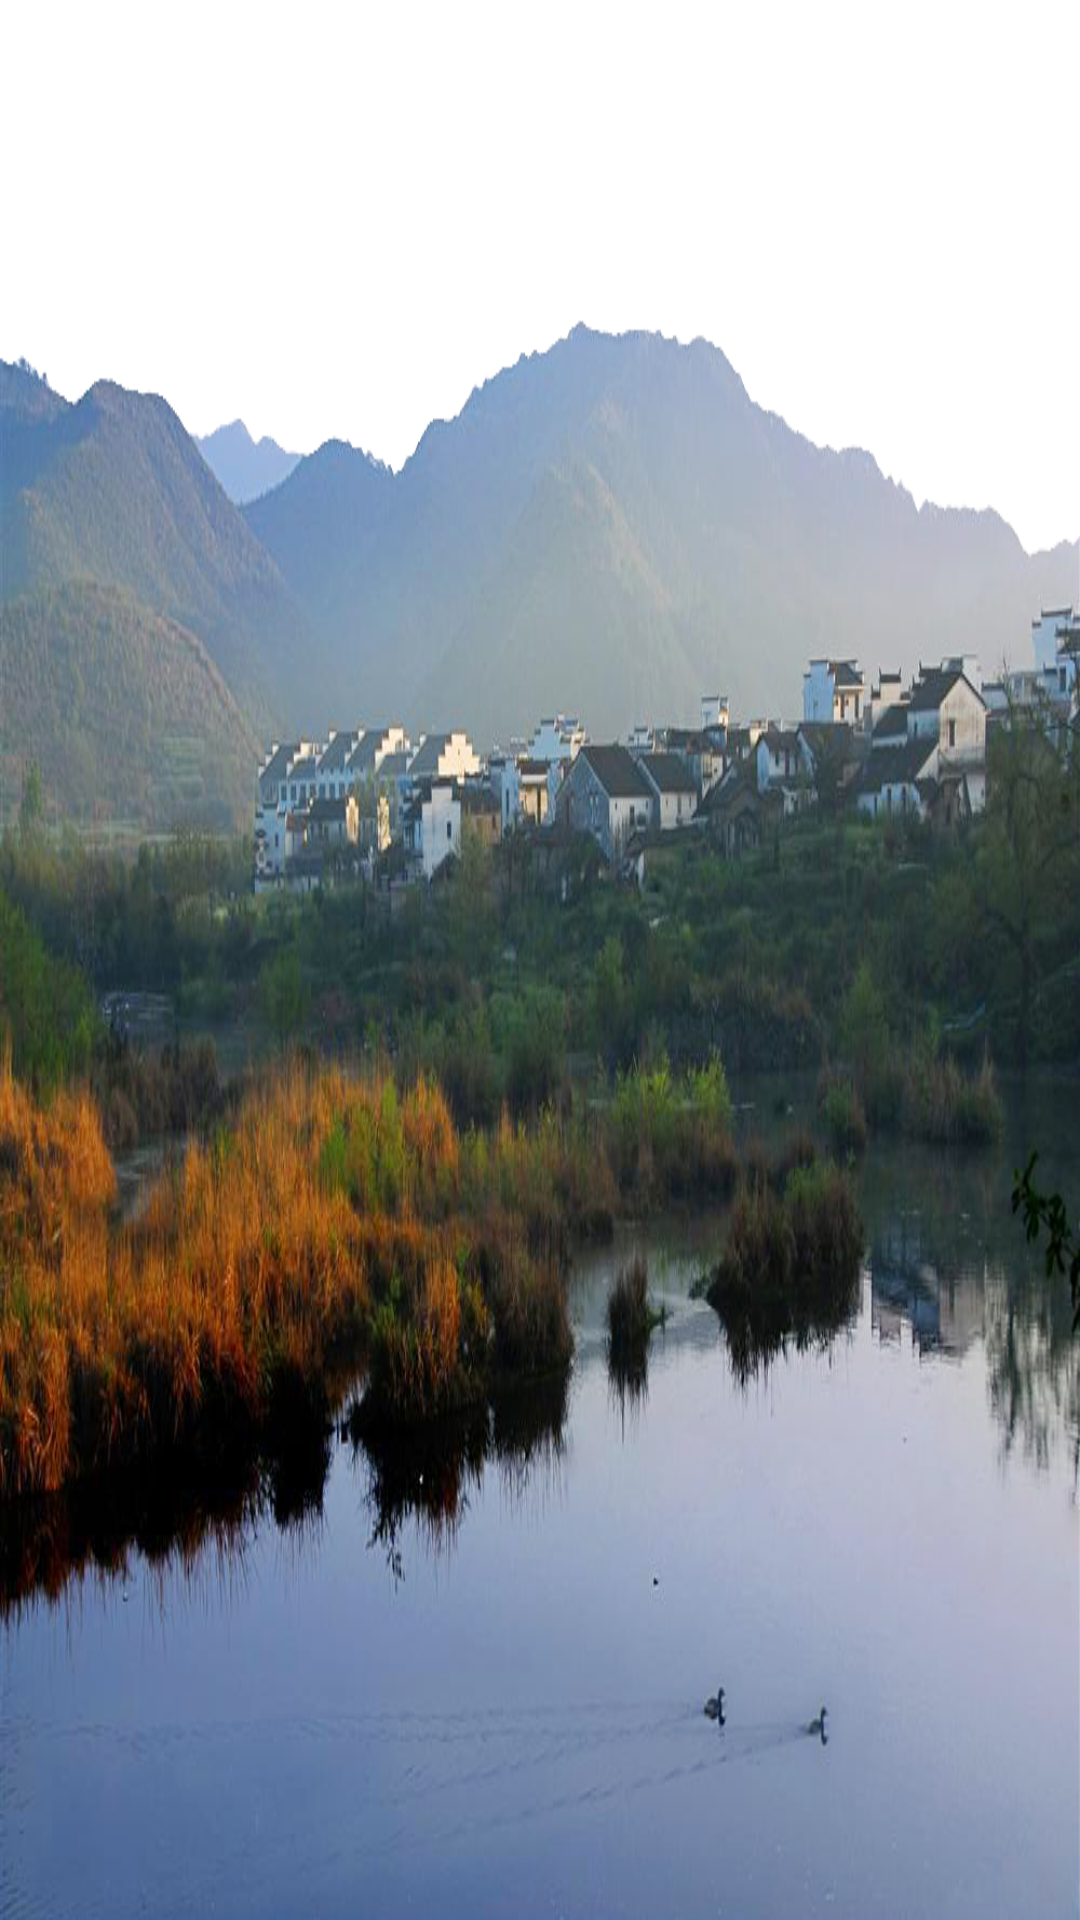

Produce the Android XML layout that renders to this screen, including the resource entries it uses.
<!-- AndroidManifest.xml: application theme AppTheme -->
<!-- res/layout/activity_welcome.xml -->
<?xml version="1.0" encoding="utf-8"?>
<ImageView xmlns:android="http://schemas.android.com/apk/res/android"
    android:layout_width="match_parent"
    android:layout_height="match_parent"
    android:background="@drawable/jx"
    android:contentDescription="欢迎界面" />
<!-- resources referenced by this layout -->
<resources>
  <!-- drawable jx: png bitmap (drawable-xxhdpi, 885557 bytes) -->
  <style name="AppTheme" parent="AppBaseTheme">
          <item name="android:windowBackground">@color/white</item>
          <item name="android:windowNoTitle">true</item>
      </style>
  <style name="AppBaseTheme" parent="android:Theme.Light" />
  <color name="white">#ffffff</color>
</resources>
